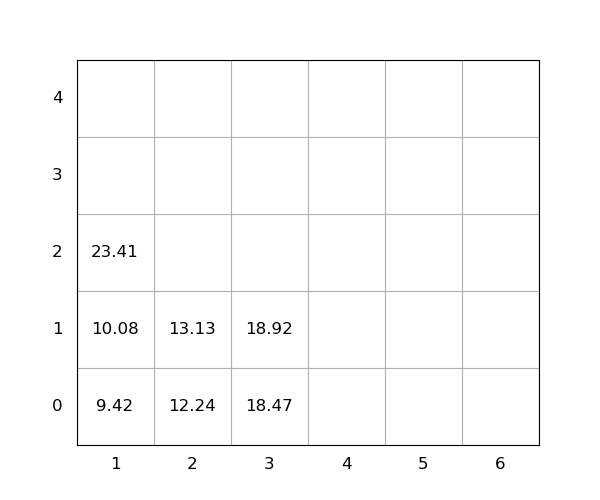

The file beside this chart, header and first rows:
idx, loc_x, loc_y, loc_z, weight, seq, emerg, reloc, size(ft)
1, 1, 0, 0, 9.42, 1, 0, 0, 20
2, 2, 0, 0, 12.24, 2, 0, 0, 20
3, 1, 0, 1, 10.08, 3, 0, 0, 20
4, 1, 0, 2, 23.41, 4, 0, 0, 20
5, 3, 0, 0, 18.47, 5, 0, 0, 20
6, 2, 0, 1, 13.13, 6, 0, 0, 20
7, 3, 0, 1, 18.92, 7, 0, 0, 20
